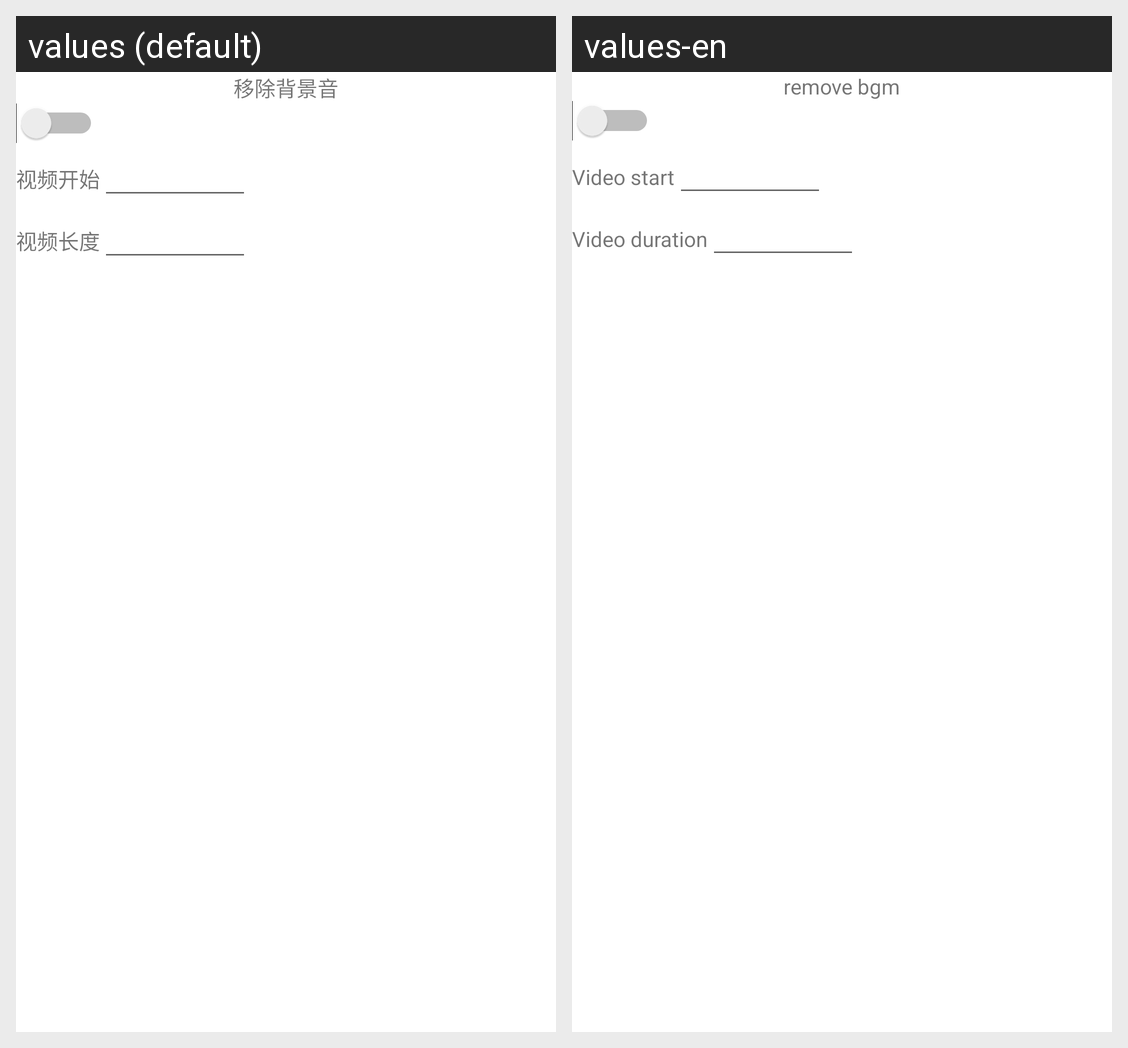

Locale-by-locale string values for the Android screen shown in this grid:
Android screen res/layout/edit_panel_remove_bgm.xml rendered under 2 locales, left to right: values (default), values-en. Device: Nexus 5 (rendered at 1080×1920; each locale shown at half size, 540×960, under a caption strip naming it); theme AppTheme.
Strings drawn on this screen, with the default value and each locale's value (text and hints the layout hard-codes, and strings that could not be matched under every locale, appear in the picture but are not listed):

btn_bgm_remove
  values: 移除背景音
  values-en: remove bgm

panel_video_start
  values: 视频开始
  values-en: Video start

panel_video_duration
  values: 视频长度
  values-en: Video duration
